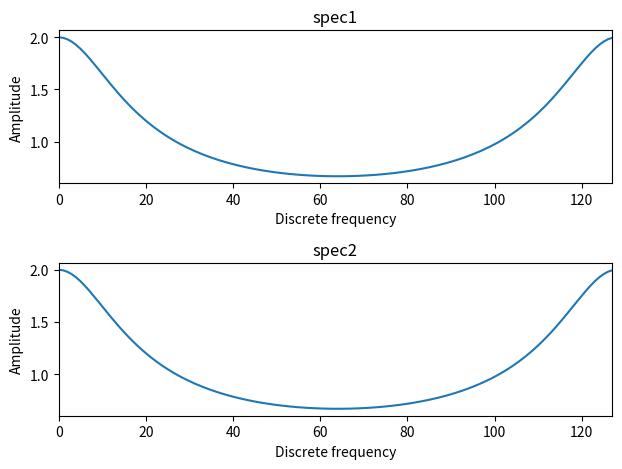

Here is the Python script that generated this plot:
# IIRフィルタのスペクトル解析
import numpy as np
import matplotlib.pyplot as plt

# 差分方程式による振幅スペクトル計算
N = 128
k = np.arange(0, N)
spec1 = abs(1 / (1 - 0.5 * np.exp(-1j * 2 * np.pi * k / N)))

# インパルス応答による振幅スペクトル計算
h = np.zeros(N)
h[0] = 1
for n in range(1, N):
    h[n] = 0.5 * h[n - 1]
spec2 = abs(np.fft.fft(h))

# グラフ描画
fig = plt.figure()

plt.subplot(2, 1, 1)
plt.plot(k, spec1)
plt.xlim(0, N - 1)
plt.xlabel("Discrete frequency")
plt.ylabel("Amplitude")
plt.title("spec1")

plt.subplot(2, 1, 2)
plt.plot(k, spec2)
plt.xlim(0, N - 1)
plt.xlabel("Discrete frequency")
plt.ylabel("Amplitude")
plt.title("spec2")

plt.tight_layout()
plt.show()
